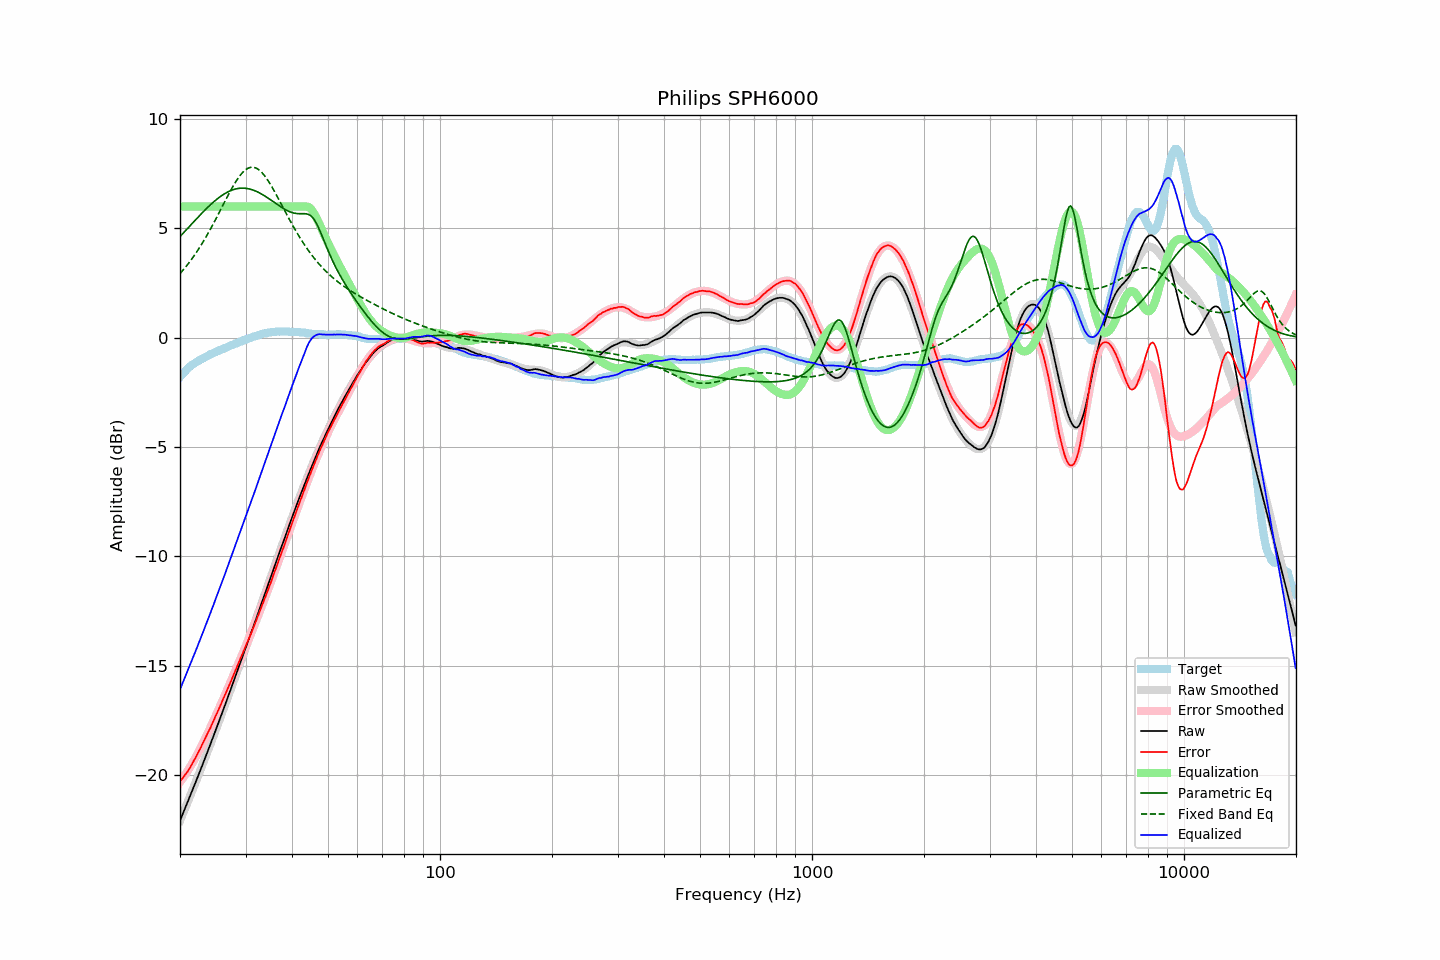

Values plotted in this chart, from the file beside it:
frequency, raw, error, smoothed, error_smoothed, equalization, parametric_eq, fixed_band_eq, equalized_raw, equalized_smoothed, target
20.00, -22.08, -20.29, -22.08, -20.32, 6.00, 4.63, 2.93, -16.08, -16.08, -1.79
20.20, -21.90, -20.20, -21.91, -20.22, 6.00, 4.70, 3.02, -15.90, -15.91, -1.70
20.40, -21.73, -20.11, -21.73, -20.11, 6.00, 4.78, 3.10, -15.73, -15.73, -1.62
20.61, -21.56, -20.00, -21.55, -20.00, 6.00, 4.86, 3.19, -15.56, -15.55, -1.56
20.81, -21.37, -19.91, -21.37, -19.89, 6.00, 4.94, 3.28, -15.37, -15.37, -1.46
21.02, -21.19, -19.81, -21.19, -19.78, 6.00, 5.02, 3.37, -15.19, -15.19, -1.39
21.23, -21.01, -19.69, -21.01, -19.66, 6.00, 5.10, 3.47, -15.01, -15.01, -1.33
21.44, -20.82, -19.55, -20.82, -19.54, 6.00, 5.18, 3.57, -14.82, -14.82, -1.27
21.66, -20.64, -19.43, -20.64, -19.41, 6.00, 5.26, 3.67, -14.64, -14.64, -1.22
21.87, -20.46, -19.29, -20.46, -19.28, 6.00, 5.34, 3.77, -14.46, -14.46, -1.17
22.09, -20.27, -19.15, -20.27, -19.15, 6.00, 5.42, 3.88, -14.27, -14.27, -1.12
22.31, -20.08, -19.01, -20.09, -19.01, 6.00, 5.49, 3.99, -14.08, -14.09, -1.07
22.54, -19.89, -18.87, -19.90, -18.87, 6.00, 5.57, 4.10, -13.89, -13.90, -1.03
22.76, -19.71, -18.72, -19.71, -18.73, 6.00, 5.65, 4.22, -13.71, -13.71, -0.99
22.99, -19.52, -18.56, -19.52, -18.58, 6.00, 5.72, 4.34, -13.52, -13.52, -0.96
23.22, -19.33, -18.41, -19.33, -18.43, 6.00, 5.80, 4.46, -13.33, -13.33, -0.92
23.45, -19.14, -18.26, -19.14, -18.27, 6.00, 5.87, 4.59, -13.14, -13.14, -0.88
23.69, -18.96, -18.12, -18.95, -18.12, 6.00, 5.95, 4.71, -12.96, -12.95, -0.84
23.92, -18.76, -17.96, -18.76, -17.96, 6.00, 6.02, 4.84, -12.76, -12.76, -0.80
24.16, -18.57, -17.82, -18.57, -17.81, 6.00, 6.08, 4.98, -12.57, -12.57, -0.75
24.40, -18.37, -17.65, -18.37, -17.65, 6.00, 6.15, 5.11, -12.37, -12.37, -0.72
24.65, -18.18, -17.49, -18.18, -17.49, 6.00, 6.22, 5.25, -12.18, -12.18, -0.69
24.89, -17.98, -17.32, -17.98, -17.32, 6.00, 6.28, 5.39, -11.98, -11.98, -0.66
25.14, -17.79, -17.17, -17.79, -17.16, 6.00, 6.34, 5.53, -11.79, -11.79, -0.62
25.39, -17.59, -17.00, -17.59, -17.00, 6.00, 6.40, 5.67, -11.59, -11.59, -0.59
25.65, -17.39, -16.84, -17.39, -16.83, 6.00, 6.45, 5.81, -11.39, -11.39, -0.55
25.91, -17.20, -16.66, -17.19, -16.67, 6.00, 6.50, 5.96, -11.20, -11.19, -0.53
26.16, -16.99, -16.49, -16.99, -16.50, 6.00, 6.55, 6.10, -10.99, -10.99, -0.50
26.43, -16.80, -16.33, -16.79, -16.33, 6.00, 6.60, 6.25, -10.80, -10.79, -0.47
26.69, -16.59, -16.16, -16.59, -16.16, 6.00, 6.64, 6.39, -10.59, -10.59, -0.44
26.96, -16.39, -15.99, -16.39, -15.99, 6.00, 6.68, 6.53, -10.39, -10.39, -0.41
27.23, -16.19, -15.83, -16.19, -15.82, 6.00, 6.71, 6.66, -10.19, -10.19, -0.37
27.50, -15.99, -15.66, -15.99, -15.64, 6.00, 6.74, 6.80, -9.99, -9.99, -0.34
27.77, -15.79, -15.47, -15.79, -15.47, 6.00, 6.77, 6.93, -9.79, -9.79, -0.32
28.05, -15.58, -15.30, -15.58, -15.30, 6.00, 6.79, 7.05, -9.58, -9.58, -0.28
28.33, -15.38, -15.12, -15.38, -15.13, 6.00, 6.81, 7.17, -9.38, -9.38, -0.26
28.62, -15.18, -14.94, -15.18, -14.95, 6.00, 6.82, 7.28, -9.18, -9.18, -0.23
28.90, -14.97, -14.78, -14.97, -14.78, 6.00, 6.83, 7.38, -8.97, -8.97, -0.19
29.19, -14.76, -14.59, -14.77, -14.61, 6.00, 6.84, 7.48, -8.76, -8.77, -0.17
29.48, -14.56, -14.44, -14.57, -14.43, 6.00, 6.84, 7.56, -8.56, -8.57, -0.12
29.78, -14.35, -14.25, -14.36, -14.26, 6.00, 6.84, 7.63, -8.35, -8.36, -0.10
30.08, -14.16, -14.08, -14.16, -14.08, 6.00, 6.83, 7.69, -8.16, -8.16, -0.08
30.38, -13.95, -13.91, -13.95, -13.90, 6.00, 6.82, 7.74, -7.95, -7.95, -0.05
30.68, -13.75, -13.74, -13.75, -13.73, 6.00, 6.81, 7.77, -7.75, -7.75, -0.02
30.99, -13.55, -13.56, -13.54, -13.55, 6.00, 6.79, 7.79, -7.55, -7.54, 0.00
31.30, -13.34, -13.37, -13.34, -13.37, 6.00, 6.77, 7.80, -7.34, -7.34, 0.03
31.61, -13.13, -13.19, -13.13, -13.19, 6.00, 6.74, 7.79, -7.13, -7.13, 0.06
31.93, -12.93, -13.00, -12.92, -13.00, 6.00, 6.71, 7.77, -6.93, -6.92, 0.08
32.24, -12.71, -12.81, -12.71, -12.82, 6.00, 6.68, 7.73, -6.71, -6.71, 0.10
32.57, -12.50, -12.63, -12.51, -12.63, 6.00, 6.64, 7.68, -6.50, -6.51, 0.12
32.89, -12.29, -12.44, -12.30, -12.44, 6.00, 6.60, 7.62, -6.29, -6.30, 0.15
33.22, -12.08, -12.25, -12.09, -12.25, 6.00, 6.56, 7.55, -6.08, -6.09, 0.17
33.55, -11.87, -12.06, -11.88, -12.06, 6.00, 6.52, 7.47, -5.87, -5.88, 0.19
33.89, -11.66, -11.86, -11.66, -11.87, 6.00, 6.47, 7.37, -5.66, -5.66, 0.20
34.23, -11.45, -11.68, -11.45, -11.67, 6.00, 6.42, 7.27, -5.45, -5.45, 0.23
34.57, -11.25, -11.49, -11.24, -11.48, 6.00, 6.37, 7.16, -5.25, -5.24, 0.24
34.92, -11.04, -11.29, -11.03, -11.28, 6.00, 6.32, 7.04, -5.04, -5.03, 0.24
35.27, -10.83, -11.10, -10.83, -11.08, 6.00, 6.27, 6.92, -4.83, -4.83, 0.26
35.62, -10.61, -10.87, -10.62, -10.88, 6.00, 6.22, 6.79, -4.61, -4.62, 0.26
35.97, -10.40, -10.67, -10.41, -10.68, 6.00, 6.17, 6.66, -4.40, -4.41, 0.27
... 635 more rows
